Run: headless pygame with SDL's dummy video driver; simulated clock (each Clock.tick advances the game by its frame time, no real sleeping); random seed 0; keys injected as events and as key.get_pressed() state; no mouse input.
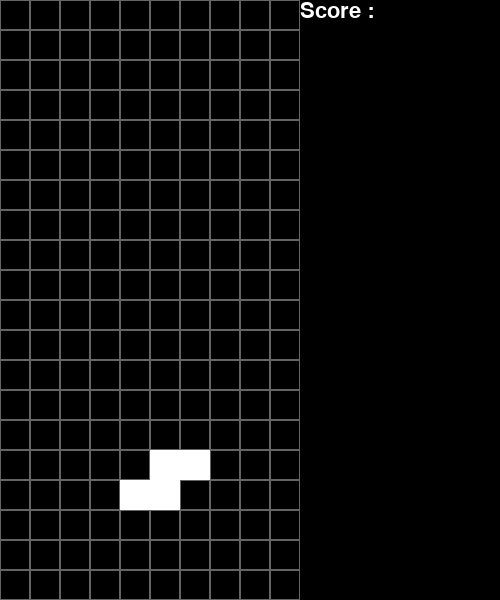
Frame 1 of 3 · flips 1–60 · no input
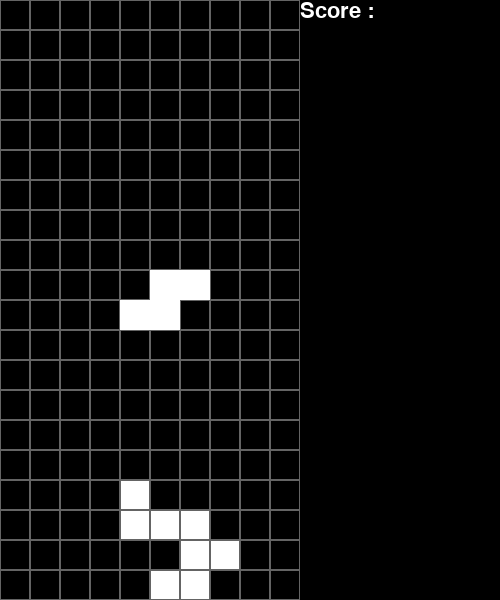
Frame 2 of 3 · flips 61–180 · tapped SPACE, RETURN · held RIGHT (→), D
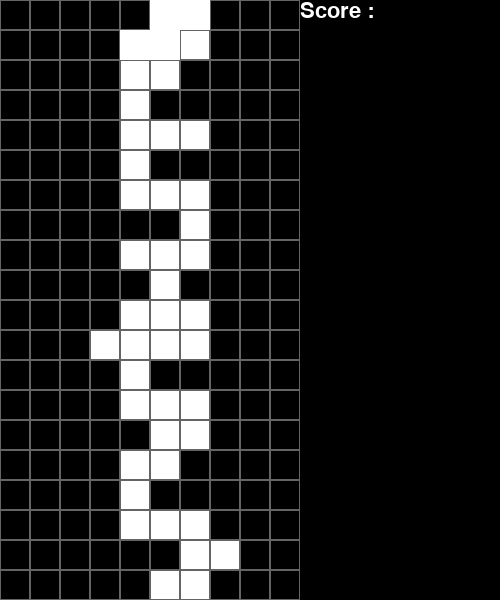
Frame 3 of 3 · flips 181–300 · held DOWN (↓), S (game ended)

The pygame program that drew these frames:

import pygame
import random
#from Menu import *


# -------------------- SETUP -------------------

pygame.init()

# Screen size
WIDTH, HEIGHT = 300, 600
screen = pygame.display.set_mode((WIDTH, HEIGHT))
pygame.display.set_caption("Tetris AE | Game Mode")
PlaySurface = pygame.display.set_mode((500, 600))

clock = pygame.time.Clock()

# Grid settings
BLOCK_SIZE = 30
COLS = WIDTH // BLOCK_SIZE
ROWS = HEIGHT // BLOCK_SIZE

# Colors
BLACK = (0, 0, 0)
WHITE = (255, 255, 255)
GRAY = (100, 100, 100)

Score = 0
Speed = 0

# -------------------- SHAPES --------------------
SHAPES = [
    [[1, 1, 1, 1]],  # bar
    [[1, 1], [1, 1]],  # square
    [[0, 1, 0], [1, 1, 1]],  # podium
    [[1, 0, 0], [1, 1, 1]],  # "L"
    [[0, 0, 1], [1, 1, 1]],  # other side "L"
    [[1, 1, 0], [0, 1, 1]],  # "Z" shape
    [[0, 1, 1], [1, 1, 0]]  # other "Z" shape
]


# -------------------- GAME GRID INIT --------------------
grid = [[0 for _ in range(COLS)] for _ in range(ROWS)]


# -------------------- PIECE CLASS --------------------
class Piece:
    def __init__(self):
        self.shape = random.choice(SHAPES)
        self.x = COLS // 2 - len(self.shape[0]) // 2
        self.y = 0

    def rotate(self):
        self.shape = list(zip(*self.shape[::-1]))


# -------------------- USEFUL FUNCTIONS --------------------
def valid_position(shape, dx=0, dy=0):
    for y, row in enumerate(shape.shape):
        for x, cell in enumerate(row):
            if cell:
                new_x = shape.x + x + dx
                new_y = shape.y + y + dy

                if new_x < 0 or new_x >= COLS or new_y >= ROWS:
                    return False
                if new_y >= 0 and grid[new_y][new_x]:
                    return False
    return True


def lock_piece(shape):
    for y, row in enumerate(shape.shape):
        for x, cell in enumerate(row):
            if cell:
                grid[shape.y + y][shape.x + x] = 1


def clear_lines():
    global grid
    grid = [row for row in grid if any(cell == 0 for cell in row)]
    while len(grid) < ROWS:
        grid.insert(0, [0 for _ in range(COLS)])


def draw_grid():
    for y in range(ROWS):
        for x in range(COLS):
            if grid[y][x]:
               pygame.draw.rect(
                   screen,
                   WHITE,
                   (x * BLOCK_SIZE, y * BLOCK_SIZE, BLOCK_SIZE, BLOCK_SIZE)
               )
            pygame.draw.rect(
                PlaySurface,
                GRAY,
                (x * BLOCK_SIZE, y * BLOCK_SIZE, BLOCK_SIZE, BLOCK_SIZE),
                1,
            )


def draw_piece(shapes):
    for y, row in enumerate(shapes.shape):
        for x, cell in enumerate(row):
            if cell:
                pygame.draw.rect(
                    screen,
                    WHITE,
                    ((shapes.x + x) * BLOCK_SIZE,
                     (shapes.y + y) * BLOCK_SIZE,
                     BLOCK_SIZE,
                     BLOCK_SIZE)
                )


# -------------------- MAIN GAME LOOP --------------------
piece = Piece()
fall_time = 0

running = True
while running:
    screen.fill(BLACK)
    fall_time += clock.get_rawtime()
    clock.tick(60)

    # IDK what time it updates at but 100 seems okay
    if fall_time > 60:         # Arbitrary value here... Wtf now ??
        if valid_position(piece, dy=1):
            piece.y += 1
        else:
            lock_piece(piece)
            clear_lines()
            piece = Piece()
            if not valid_position(piece):
                running = False
        fall_time = 0

    # Inputs and events handling
    for e in pygame.event.get():
        if e.type == pygame.QUIT:
            running = False

        if e.type == pygame.KEYDOWN:
            if e.key == pygame.K_LEFT and valid_position(piece, dx=-1):
                piece.x -= 1
            if e.key == pygame.K_RIGHT and valid_position(piece, dx=1):
                piece.x += 1
            if e.key == pygame.K_UP:
                piece.rotate()
                if not valid_position(piece):
                    piece.rotate()
                    piece.rotate()
                    piece.rotate()

    # Fast Downing
    keys = pygame.key.get_pressed()

    if keys[pygame.K_DOWN] and valid_position(piece, dy=1):
        piece.y += 1

    font = pygame.font.SysFont("Arial", 32)
    text = font.render("Score :", True, WHITE)
    screen.blit(text, (300, 0))

    draw_grid()
    draw_piece(piece)
    pygame.display.update()

pygame.quit()
